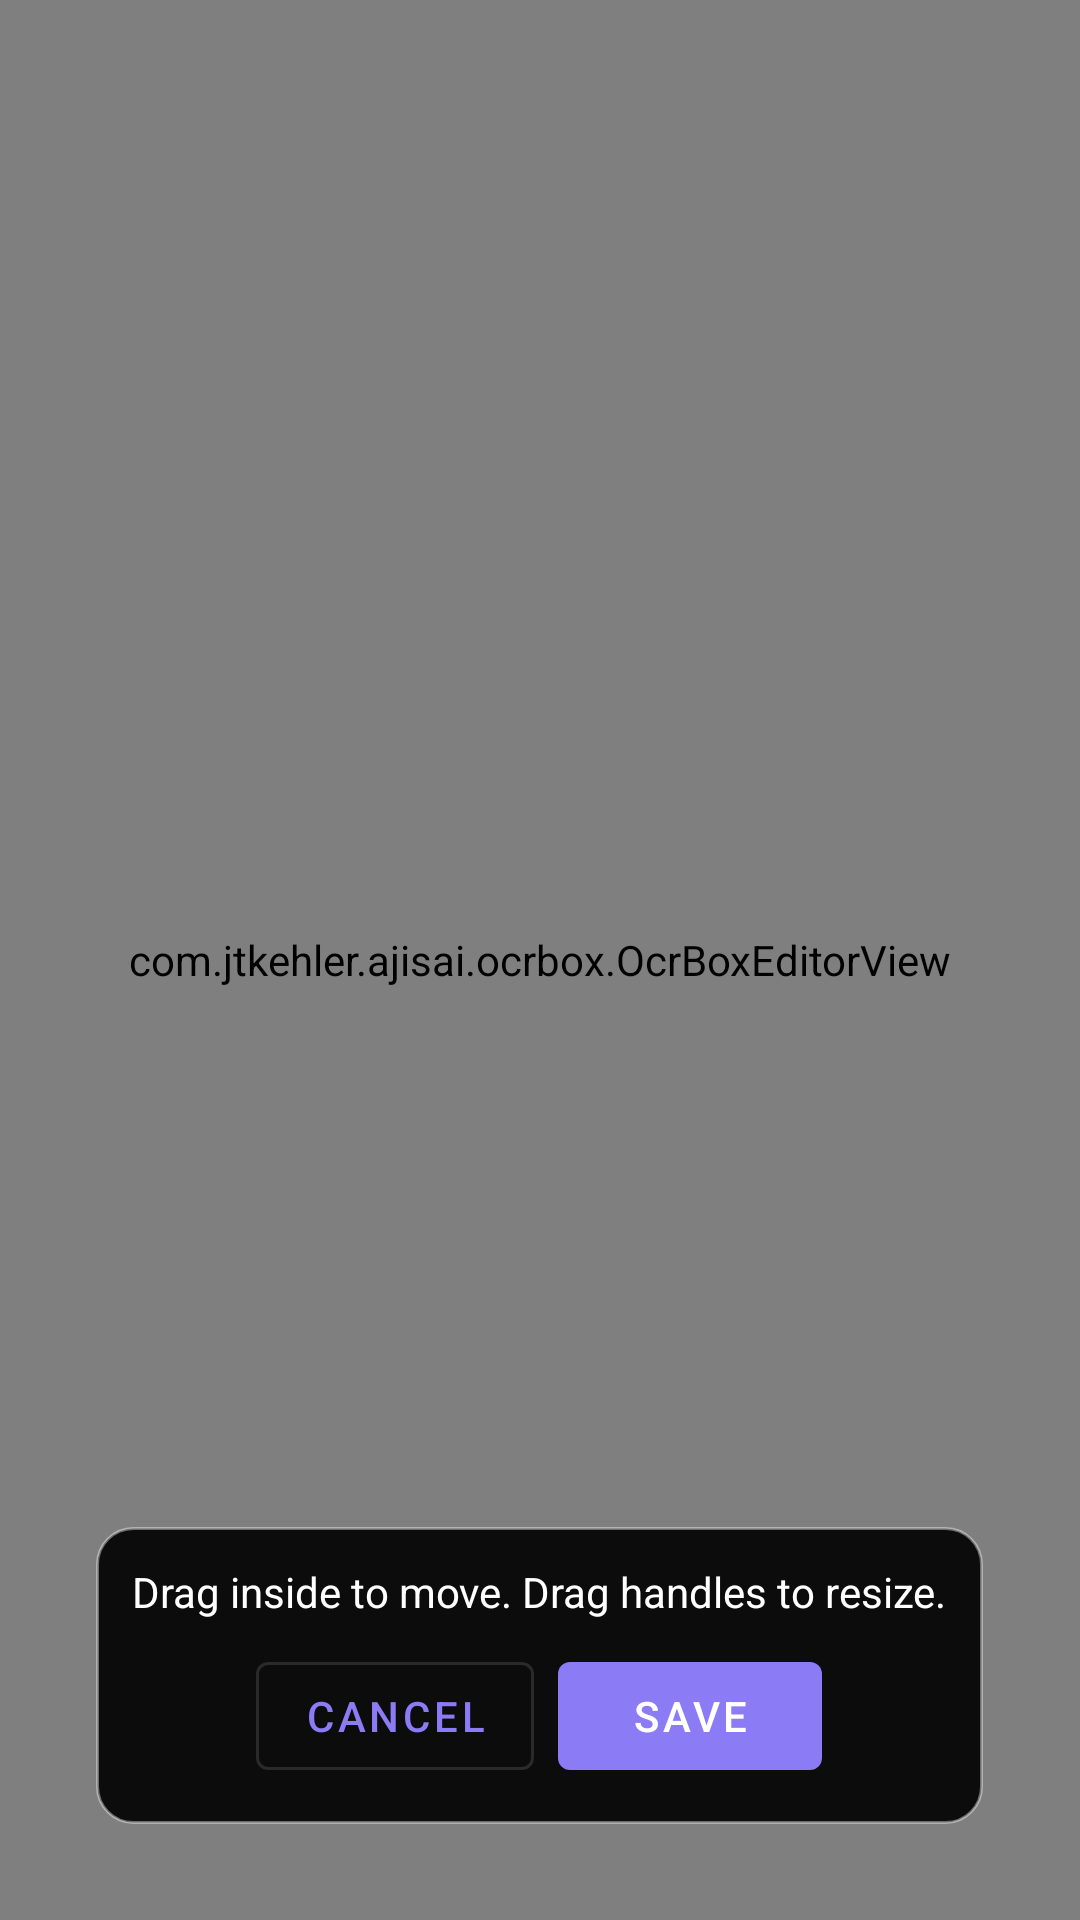

Reconstruct the res/layout file that produces this screen, plus the resources it refers to.
<!-- AndroidManifest.xml: application theme Theme.Ajisai -->
<!-- res/layout/overlay_ocr_box_editor.xml -->
<?xml version="1.0" encoding="utf-8"?>
<FrameLayout xmlns:android="http://schemas.android.com/apk/res/android"
    android:layout_width="match_parent"
    android:layout_height="match_parent">

    <com.jtkehler.ajisai.ocrbox.OcrBoxEditorView
        android:id="@+id/ocr_box_editor_view"
        android:layout_width="match_parent"
        android:layout_height="match_parent" />

    <LinearLayout
        android:layout_width="wrap_content"
        android:layout_height="wrap_content"
        android:layout_gravity="bottom|center_horizontal"
        android:layout_marginBottom="32dp"
        android:background="@drawable/bg_ocr_box_editor_controls"
        android:gravity="center"
        android:orientation="vertical"
        android:padding="12dp">

        <TextView
            android:layout_width="wrap_content"
            android:layout_height="wrap_content"
            android:text="@string/ocr_box_editor_hint"
            android:textColor="@color/white"
            android:textSize="14sp" />

        <LinearLayout
            android:layout_width="wrap_content"
            android:layout_height="wrap_content"
            android:layout_marginTop="8dp"
            android:orientation="horizontal">

            <com.google.android.material.button.MaterialButton
                android:id="@+id/ocr_box_cancel_action"
                style="?attr/materialButtonOutlinedStyle"
                android:layout_width="wrap_content"
                android:layout_height="wrap_content"
                android:minHeight="48dp"
                android:text="@string/cancel" />

            <com.google.android.material.button.MaterialButton
                android:id="@+id/ocr_box_save_action"
                android:layout_width="wrap_content"
                android:layout_height="wrap_content"
                android:layout_marginStart="8dp"
                android:minHeight="48dp"
                android:text="@string/save" />
        </LinearLayout>
    </LinearLayout>

</FrameLayout>
<!-- resources referenced by this layout -->
<resources>
  <color name="white">#FFFFFFFF</color>
  <!-- drawable bg_ocr_box_editor_controls (drawable) -->
  <?xml version="1.0" encoding="utf-8"?>
  <shape xmlns:android="http://schemas.android.com/apk/res/android"
      android:shape="rectangle">
      <solid android:color="#E6000000" />
      <corners android:radius="12dp" />
      <stroke
          android:width="1dp"
          android:color="#66FFFFFF" />
  </shape>
  <string name="cancel">Cancel</string>
  <string name="ocr_box_editor_hint">Drag inside to move. Drag handles to resize.</string>
  <string name="save">Save</string>
  <style name="Theme.Ajisai" parent="Theme.MaterialComponents">
          <item name="colorPrimary">@color/hydrangea_purple</item>
          <item name="colorPrimaryVariant">@color/hydrangea_purple_dark</item>
          <item name="colorOnPrimary">@color/white</item>
          <item name="colorSecondary">@color/hydrangea_blue</item>
          <item name="colorSecondaryVariant">@color/hydrangea_blue_dark</item>
          <item name="colorOnSecondary">@color/black</item>
          <item name="android:statusBarColor">?attr/colorPrimaryVariant</item>
      </style>
  <color name="hydrangea_purple">#FF8B7CF6</color>
  <color name="hydrangea_purple_dark">#FF5145A8</color>
  <color name="hydrangea_blue">#FF6EA8FE</color>
  <color name="hydrangea_blue_dark">#FF315F9E</color>
  <color name="black">#FF000000</color>
</resources>
